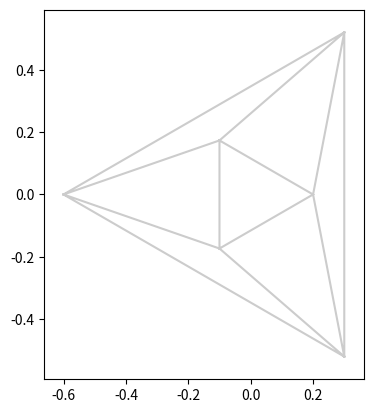

Here is the Python script that generated this plot:
# # -*- coding：utf-8 -*-
from matplotlib.tri import (Triangulation, UniformTriRefiner, CubicTriInterpolator)
import matplotlib.pyplot as plt
import matplotlib.cm as cm
import numpy as np
from numpy.linalg import *


def dipole_potential(x, y):
     """生成每个网格点上的 z 值"""
     r_sq = x**2 + y**2
     theta = np.arctan2(y, x)
     z = np.cos(theta)/r_sq
     # print('z:', z)a
     return (np.max(z) - z) / (np.max(z) - np.min(z))


def cal_area(a):
    """定义一个计算三角元面积的函数，返回面积

    a 接收一个数组，数组为三个点的坐标值
    如:
    [[2, 3],
    [4, 5],
    [6, 7]]a
    """
    one = np.ones(3)
    """
    注意，插入一列时，列长度应与数组的行数相等；插入一行时，行长度应与数组的列数相等
    数组a加上数组one， len(a[0])的值为2，代表第2行或第2列， axis=0时，代表行， axis=1时代表列
    """
    det1 = np.insert(a, len(a[0]), values=one, axis=1)
    """三角元的面积等于行列式的值 * 0.5
        行列式的格式为:
        [[2, 3, 1],
         [4, 5, 1],
         [6, 7, 1]
        ]
    面积计算参考网址：https://wenku.baidu.com/view/4dc519202f60ddccda38a09d.html
    """
    area = 0.5 * det(det1)
    return area


n_angles = 3    # 控制角度数组长度： 3 个
n_radii = 2     # 控制半径数组长度： 2 个
min_radius = 0.2
radii = np.linspace(min_radius, 0.6, n_radii)   # [0.2, 0.6]
angles = np.linspace(0, 2 * np.pi, n_angles, endpoint=False)    # [0, 2.09, 4.18, ]
# x_t_0 = np.linspace(0, 2 * np.pi, n_angles, endpoint=False)   # [0, 2.09, 4.18, ]

"""np.newaxis增加一个维度

x_t 数据:
   [[[0.       ]
  [0.       ]
  [0.       ]
  [0.       ]]

 [[2.0943951]
  [2.0943951]
  [2.0943951]
  [2.0943951]]

 [[4.1887902]
  [4.1887902]
  [4.1887902]
  [4.1887902]]]     
"""
angles = np.repeat(angles[..., np.newaxis], n_radii, axis=1)
# x_t = np.repeat(angles[..., np.newaxis], n_radii, axis=1)       # tuple(3, 4, 1)

# print('angels', angles)
# print(angles[:, 1::2])      # [[0.       ] [2.0943951] [4.1887902]]
angles[:, 1::2] += np.pi / n_angles
# print(angles[:, 1::2])      # [[1.04719755] [3.14159265] [5.23598776]]

""" # flatten降低矩阵维度 """
x = (radii*np.cos(angles)).flatten()    # x: [ 0.2  0.3 -0.1 -0.6 -0.1  0.3]
y = (radii*np.sin(angles)).flatten()    # # flatten降低矩阵维度
# print(y)    # [ 0.00000000e+00  5.19615242e-01  1.73205081e-01  7.34788079e-17  -1.73205081e-01 -5.19615242e-01]

z = dipole_potential(x, y)

triang = Triangulation(x, y)

# Mask off unwanted triangles.
triang.set_mask(np.hypot(x[triang.triangles].mean(axis=1), y[triang.triangles].mean(axis=1)) < min_radius)

refiner = UniformTriRefiner(triang)
tri_refi, z_test_refi = refiner.refine_field(z, subdiv=3)

# -----------------------------------------------------------------------------
# Computes the electrical field (Ex, Ey) as gradient of electrical potential
# -----------------------------------------------------------------------------
# tci = CubicTriInterpolator(triang, -z)
# # Gradient requested here at the mesh nodes but could be anywhere else:
# (Ex, Ey) = tci.gradient(triang.x, triang.y)
# E_norm = np.sqrt(Ex**2 + Ey**2)

""" [redacted] """
# 取出坐标x, y 的值
X = triang.x
Y = triang.y
# print(X)
total_area, total_zeta = [], []
# triangles数据格式：[[1, 2, 4], [4, 5, 10], ...]每个数组中的三个数代表nodes节点编号
for data in triang.triangles:
    """根据节点编号找到对应的x, y"""
    da1 = [X[data[0]], Y[data[0]]]
    da2 = [X[data[1]], Y[data[1]]]
    da3 = [X[data[2]], Y[data[2]]]
    """
    将标量场看成是线性分布的，average = (data1 + data2 + data3)/3
    矢量时，采用最小二乘，利用周围的4个三角单元上的速度矢量进行计算。
    """
    zeta = (z[data[0]] + z[data[1]] + z[data[2]])/3.0
    total_zeta.append(zeta)
    """生成cal_area()函数接收的数组"""
    arr = np.array([da1, da2, da3])
    area = cal_area(arr)
    total_area.append(area)

# sum1 = np.sum(total_area)
"""根据节点上的 z 值筛选面积"""
data_select = []
# area_select = []
[data_select.append(total_area[i]) for i in range(len(total_zeta)) if total_zeta[i] >= 0.5]   # 筛选出面积大于0.05的三角元
# [area_select.append(total_zeta[i]) for i in range(len(total_zeta)) if total_zeta[i] >= 0.5]

"""----------------------------"""
fig, ax = plt.subplots()
ax.set_aspect('equal')
# Enforce the margins, and enlarge them to give room for the vectors.
ax.use_sticky_edges = False
ax.margins(0.07)

ax.triplot(triang, color='0.8')
plt.show()